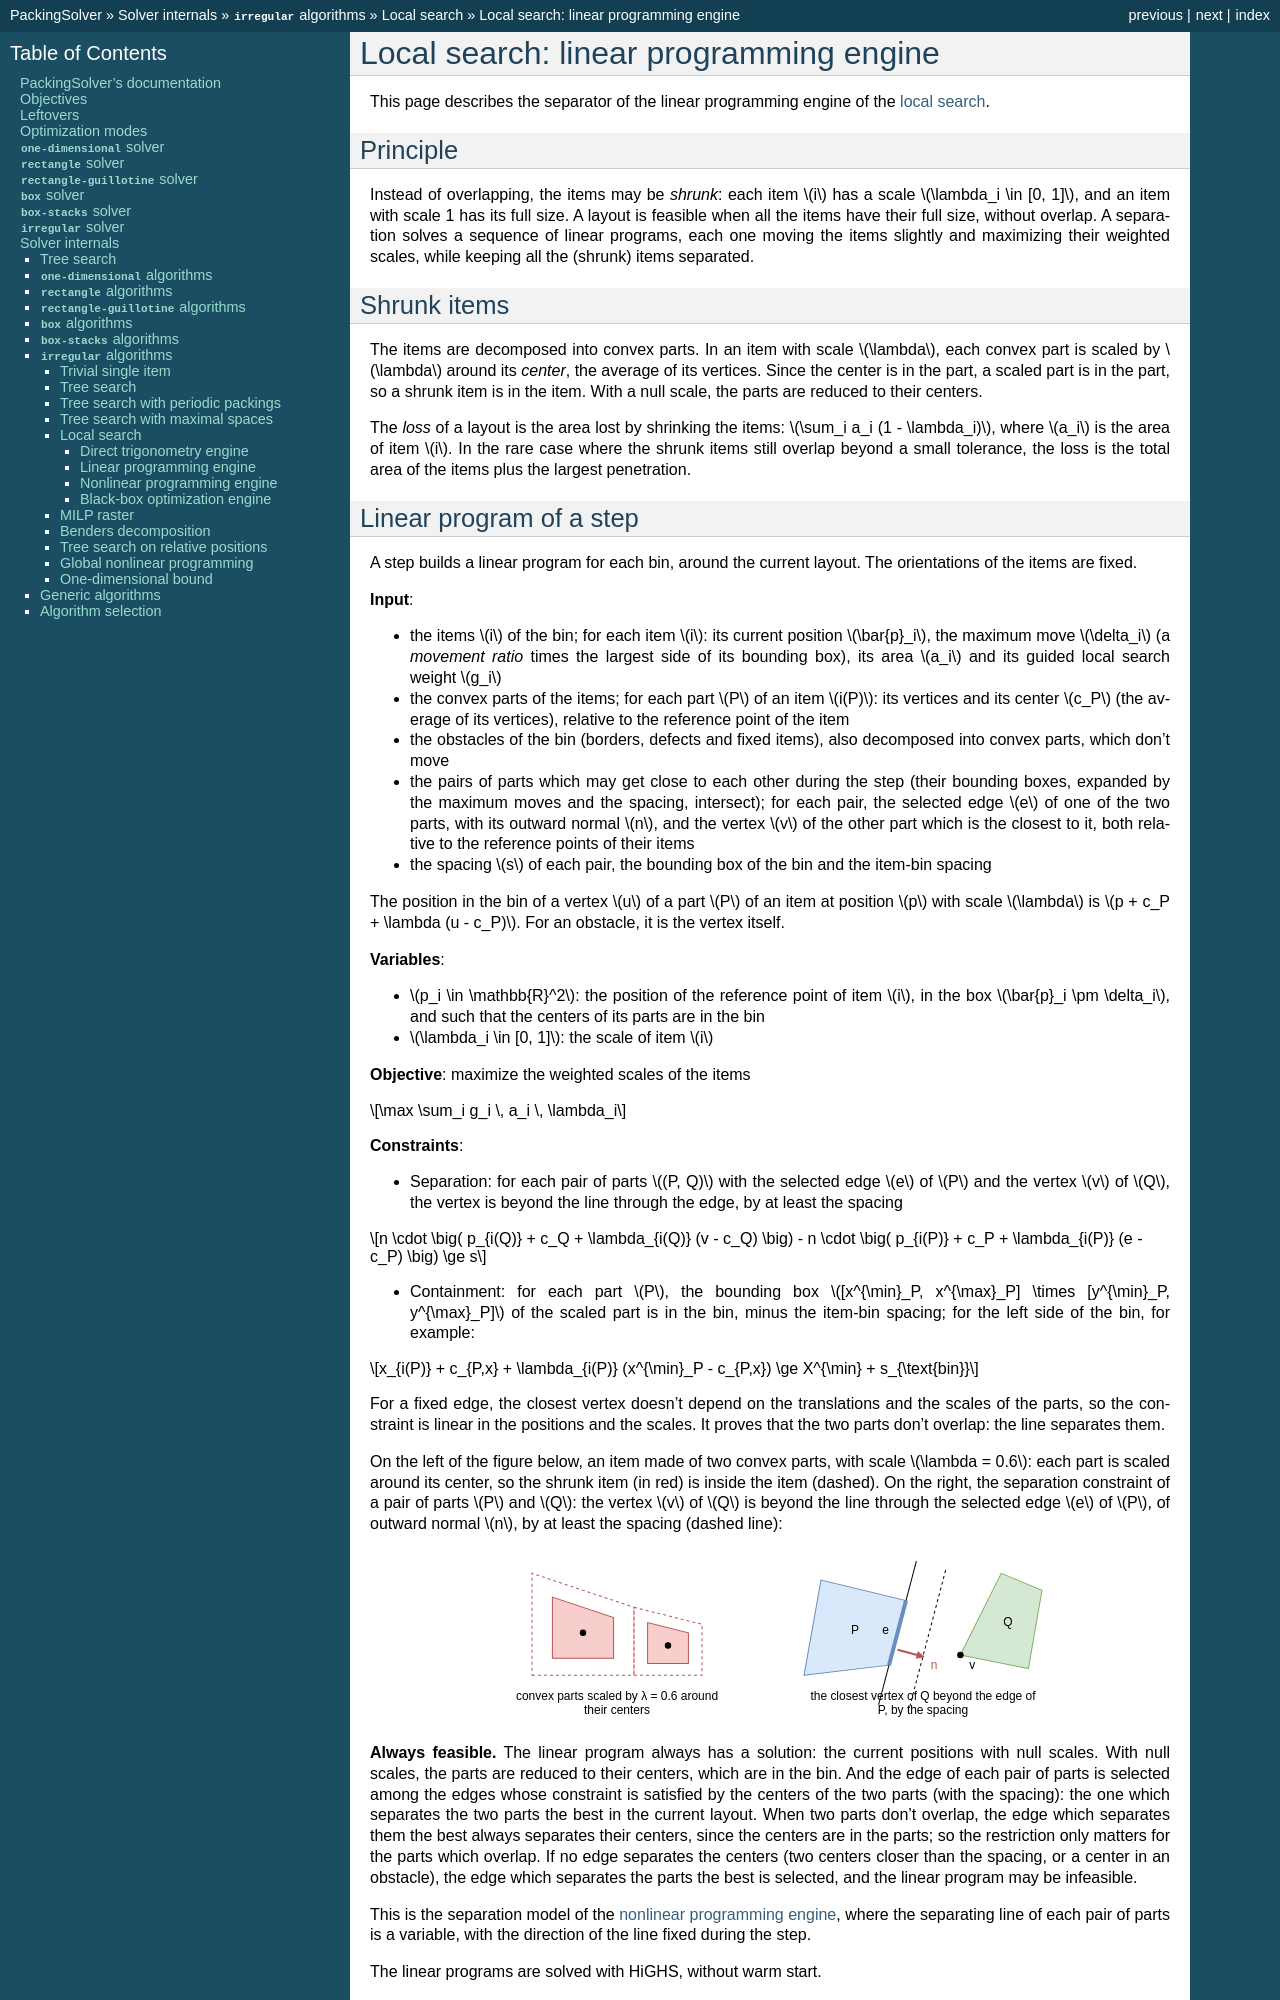

repository: fontanf/packingsolver · page: internals/irregular/local_search_linear_programming.html · generator: sphinx

.. _internals_irregular_local_search_linear_programming:

Local search: linear programming engine
=======================================

This page describes the separator of the linear programming engine of the :ref:`local search <internals_irregular_local_search>`.

Principle
---------

Instead of overlapping, the items may be *shrunk*: each item :math:`i` has a scale :math:`\lambda_i \in [0, 1]`, and an item with scale 1 has its full size. A layout is feasible when all the items have their full size, without overlap. A separation solves a sequence of linear programs, each one moving the items slightly and maximizing their weighted scales, while keeping all the (shrunk) items separated.

Shrunk items
------------

The items are decomposed into convex parts. In an item with scale :math:`\lambda`, each convex part is scaled by :math:`\lambda` around its *center*, the average of its vertices. Since the center is in the part, a scaled part is in the part, so a shrunk item is in the item. With a null scale, the parts are reduced to their centers.

The *loss* of a layout is the area lost by shrinking the items: :math:`\sum_i a_i (1 - \lambda_i)`, where :math:`a_i` is the area of item :math:`i`. In the rare case where the shrunk items still overlap beyond a small tolerance, the loss is the total area of the items plus the largest penetration.
